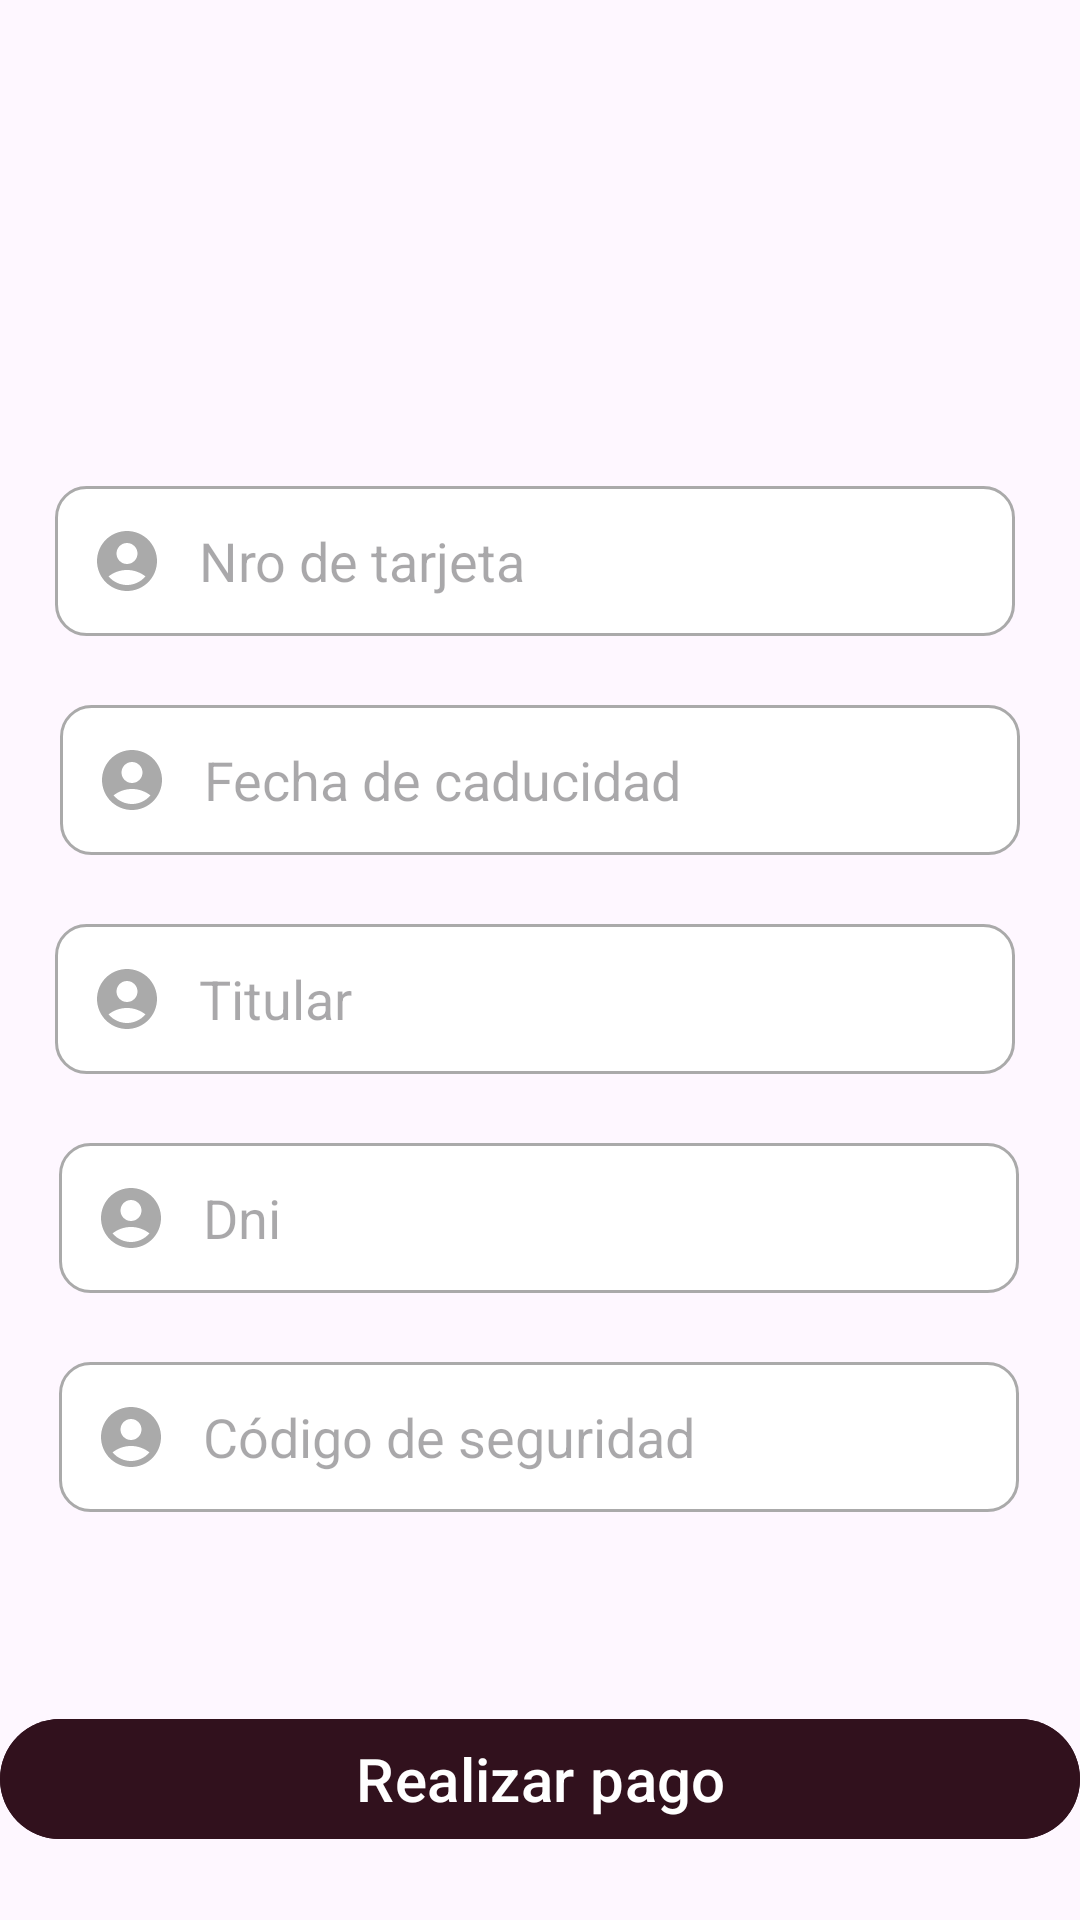

Produce the Android XML layout that renders to this screen, including the resource entries it uses.
<!-- AndroidManifest.xml: application theme Theme.OrtSeguros -->
<!-- res/layout/fragment_realizar_pago.xml -->
<?xml version="1.0" encoding="utf-8"?>
<androidx.constraintlayout.widget.ConstraintLayout xmlns:android="http://schemas.android.com/apk/res/android"
    xmlns:app="http://schemas.android.com/apk/res-auto"
    xmlns:tools="http://schemas.android.com/tools"
    android:id="@+id/frameLayout10"
    android:layout_width="match_parent"
    android:layout_height="match_parent"
    tools:context=".fragments.home.misPolizas.RealizarPagoFragment"
    android:layout_margin="16dp">

    <EditText
        android:id="@+id/inputCodigoDeSeguridad"
        android:layout_width="320dp"
        android:layout_height="50dp"
        android:autofillHints="name"
        android:background="@drawable/custom_input"
        android:drawableStart="@drawable/icon_cuenta"
        android:drawablePadding="12dp"
        android:ems="10"
        android:hint="@string/codigoSeguridad"
        android:inputType="text"


        android:paddingStart="12dp"
        android:paddingEnd="12dp"
        app:layout_constraintBottom_toTopOf="@+id/txtPrecioRealizarPago"
        app:layout_constraintEnd_toEndOf="parent"
        app:layout_constraintHorizontal_bias="0.494"
        app:layout_constraintStart_toStartOf="parent"
        app:layout_constraintTop_toBottomOf="@+id/inputDniRealizarPago"
        tools:ignore="TextContrastCheck,TextContrastCheck" />

    <EditText
        android:id="@+id/inputDniRealizarPago"
        android:layout_width="320dp"
        android:layout_height="50dp"
        android:autofillHints="name"
        android:background="@drawable/custom_input"
        android:drawableStart="@drawable/icon_cuenta"
        android:drawablePadding="12dp"
        android:ems="10"
        android:hint="@string/Dni"
        android:inputType="text"


        android:paddingStart="12dp"
        android:paddingEnd="12dp"
        app:layout_constraintBottom_toTopOf="@+id/inputCodigoDeSeguridad"
        app:layout_constraintEnd_toEndOf="parent"
        app:layout_constraintHorizontal_bias="0.494"
        app:layout_constraintStart_toStartOf="parent"
        app:layout_constraintTop_toBottomOf="@+id/inputTitular"
        tools:ignore="TextContrastCheck" />

    <EditText
        android:id="@+id/inputTitular"
        android:layout_width="320dp"
        android:layout_height="50dp"
        android:autofillHints="name"
        android:background="@drawable/custom_input"
        android:drawableStart="@drawable/icon_cuenta"
        android:drawablePadding="12dp"
        android:ems="10"
        android:hint="@string/titular"
        android:inputType="text"


        android:paddingStart="12dp"

        android:paddingEnd="12dp"
        app:layout_constraintBottom_toTopOf="@+id/inputDniRealizarPago"
        app:layout_constraintEnd_toEndOf="parent"
        app:layout_constraintHorizontal_bias="0.461"
        app:layout_constraintStart_toStartOf="parent"
        app:layout_constraintTop_toBottomOf="@+id/inputFechaDeCaducidad"
        tools:ignore="TextContrastCheck" />

    <EditText
        android:id="@+id/inputFechaDeCaducidad"
        android:layout_width="320dp"
        android:layout_height="50dp"
        android:autofillHints="name"
        android:background="@drawable/custom_input"
        android:drawableStart="@drawable/icon_cuenta"
        android:drawablePadding="12dp"
        android:ems="10"
        android:hint="@string/fechaCaducidad"
        android:inputType="text"
        android:paddingStart="12dp"
        android:paddingEnd="12dp"
        app:layout_constraintBottom_toTopOf="@+id/inputTitular"
        app:layout_constraintEnd_toEndOf="parent"
        app:layout_constraintStart_toStartOf="parent"
        app:layout_constraintTop_toBottomOf="@+id/inputNumeroDeTarjeta"
        tools:ignore="TextContrastCheck" />

    <EditText
        android:id="@+id/inputNumeroDeTarjeta"
        android:layout_width="320dp"
        android:layout_height="50dp"
        android:autofillHints="name"
        android:background="@drawable/custom_input"
        android:drawableStart="@drawable/icon_cuenta"
        android:drawablePadding="12dp"
        android:ems="10"
        android:hint="@string/numeroDeTarjeta"


        android:inputType="text"
        android:paddingStart="12dp"
        android:paddingEnd="12dp"
        app:layout_constraintBottom_toTopOf="@+id/inputFechaDeCaducidad"
        app:layout_constraintEnd_toEndOf="parent"
        app:layout_constraintHorizontal_bias="0.461"
        app:layout_constraintStart_toStartOf="parent"
        app:layout_constraintTop_toBottomOf="@+id/imageView"
        tools:ignore="TextContrastCheck" />

    <Button
        android:id="@+id/btnRealizarPago"
        style="@style/btnStyle"
        android:layout_width="0dp"
        android:layout_height="wrap_content"
        android:text="@string/RealizarPago"
        app:layout_constraintBottom_toBottomOf="parent"
        app:layout_constraintEnd_toEndOf="parent"
        app:layout_constraintHorizontal_bias="0.485"
        app:layout_constraintStart_toStartOf="parent"
        app:layout_constraintTop_toBottomOf="@+id/txtPrecioRealizarPago"
        tools:ignore="VisualLintButtonSize" />

    <TextView
        android:id="@+id/txtPrecioRealizarPago"
        android:layout_width="wrap_content"
        android:layout_height="19dp"
        app:layout_constraintBottom_toTopOf="@+id/btnRealizarPago"
        app:layout_constraintEnd_toEndOf="parent"
        app:layout_constraintHorizontal_bias="0.498"
        app:layout_constraintStart_toStartOf="parent"
        app:layout_constraintTop_toBottomOf="@+id/inputCodigoDeSeguridad" />

    <ImageView
        android:id="@+id/imageView"
        android:layout_width="223dp"
        android:layout_height="116dp"
        android:importantForAccessibility="no"
        android:src="@drawable/tarjeta"
        app:layout_constraintBottom_toTopOf="@+id/inputNumeroDeTarjeta"
        app:layout_constraintEnd_toEndOf="parent"
        app:layout_constraintStart_toStartOf="parent"
        app:layout_constraintTop_toTopOf="parent" />

</androidx.constraintlayout.widget.ConstraintLayout>
<!-- resources referenced by this layout -->
<resources>
  <!-- drawable custom_input (drawable) -->
  <?xml version="1.0" encoding="utf-8"?>
  <selector xmlns:android="http://schemas.android.com/apk/res/android">
  
      <item android:state_enabled="true" android:state_focused="true">
           <shape android:shape="rectangle">
              <solid android:color= "@color/white"></solid>
              <corners android:radius="10dp"/>
              <stroke android:color="@color/design_default_color_primary" android:width="2dp"/>
           </shape>
      </item>
  
      <item android:state_enabled="true" >
          <shape android:shape="rectangle">
              <solid android:color= "@color/white"></solid>
              <corners android:radius="10dp"/>
              <stroke android:color="@android:color/darker_gray" android:width="1dp"/>
          </shape>
      </item>
  
  </selector>
  <!-- drawable icon_cuenta (drawable) -->
  <vector android:height="24dp"
      android:viewportHeight="24" android:viewportWidth="24"
      android:width="24dp" xmlns:android="http://schemas.android.com/apk/res/android">
      <path android:fillColor="@android:color/darker_gray"
          android:pathData="M12,2C6.48,2 2,6.48 2,12s4.48,10 10,10s10,-4.48 10,-10S17.52,2 12,2zM12,6c1.93,0 3.5,1.57 3.5,3.5S13.93,13 12,13s-3.5,-1.57 -3.5,-3.5S10.07,6 12,6zM12,20c-2.03,0 -4.43,-0.82 -6.14,-2.88C7.55,15.8 9.68,15 12,15s4.45,0.8 6.14,2.12C16.43,19.18 14.03,20 12,20z"/>
  </vector>
  <string name="Dni">Dni</string>
  <string name="RealizarPago">Realizar pago</string>
  <string name="codigoSeguridad">Código de seguridad</string>
  <string name="fechaCaducidad">Fecha de caducidad</string>
  <string name="numeroDeTarjeta">Nro de tarjeta</string>
  <string name="titular">Titular</string>
  <style name="btnStyle">
          <item name="android:textSize">20sp</item>
          <item name="android:backgroundTint">@color/bordo</item>
      </style>
  <style name="Theme.OrtSeguros" parent="Base.Theme.OrtSeguros" />
  <color name="white">#FFFFFFFF</color>
  <color name="bordo">#ff31111d</color>
  <style name="Base.Theme.OrtSeguros" parent="Theme.Material3.DayNight.NoActionBar">
          <item name="android:windowNoTitle">true</item>
          <item name="android:windowFullscreen">true</item>
          
          
      </style>
</resources>
